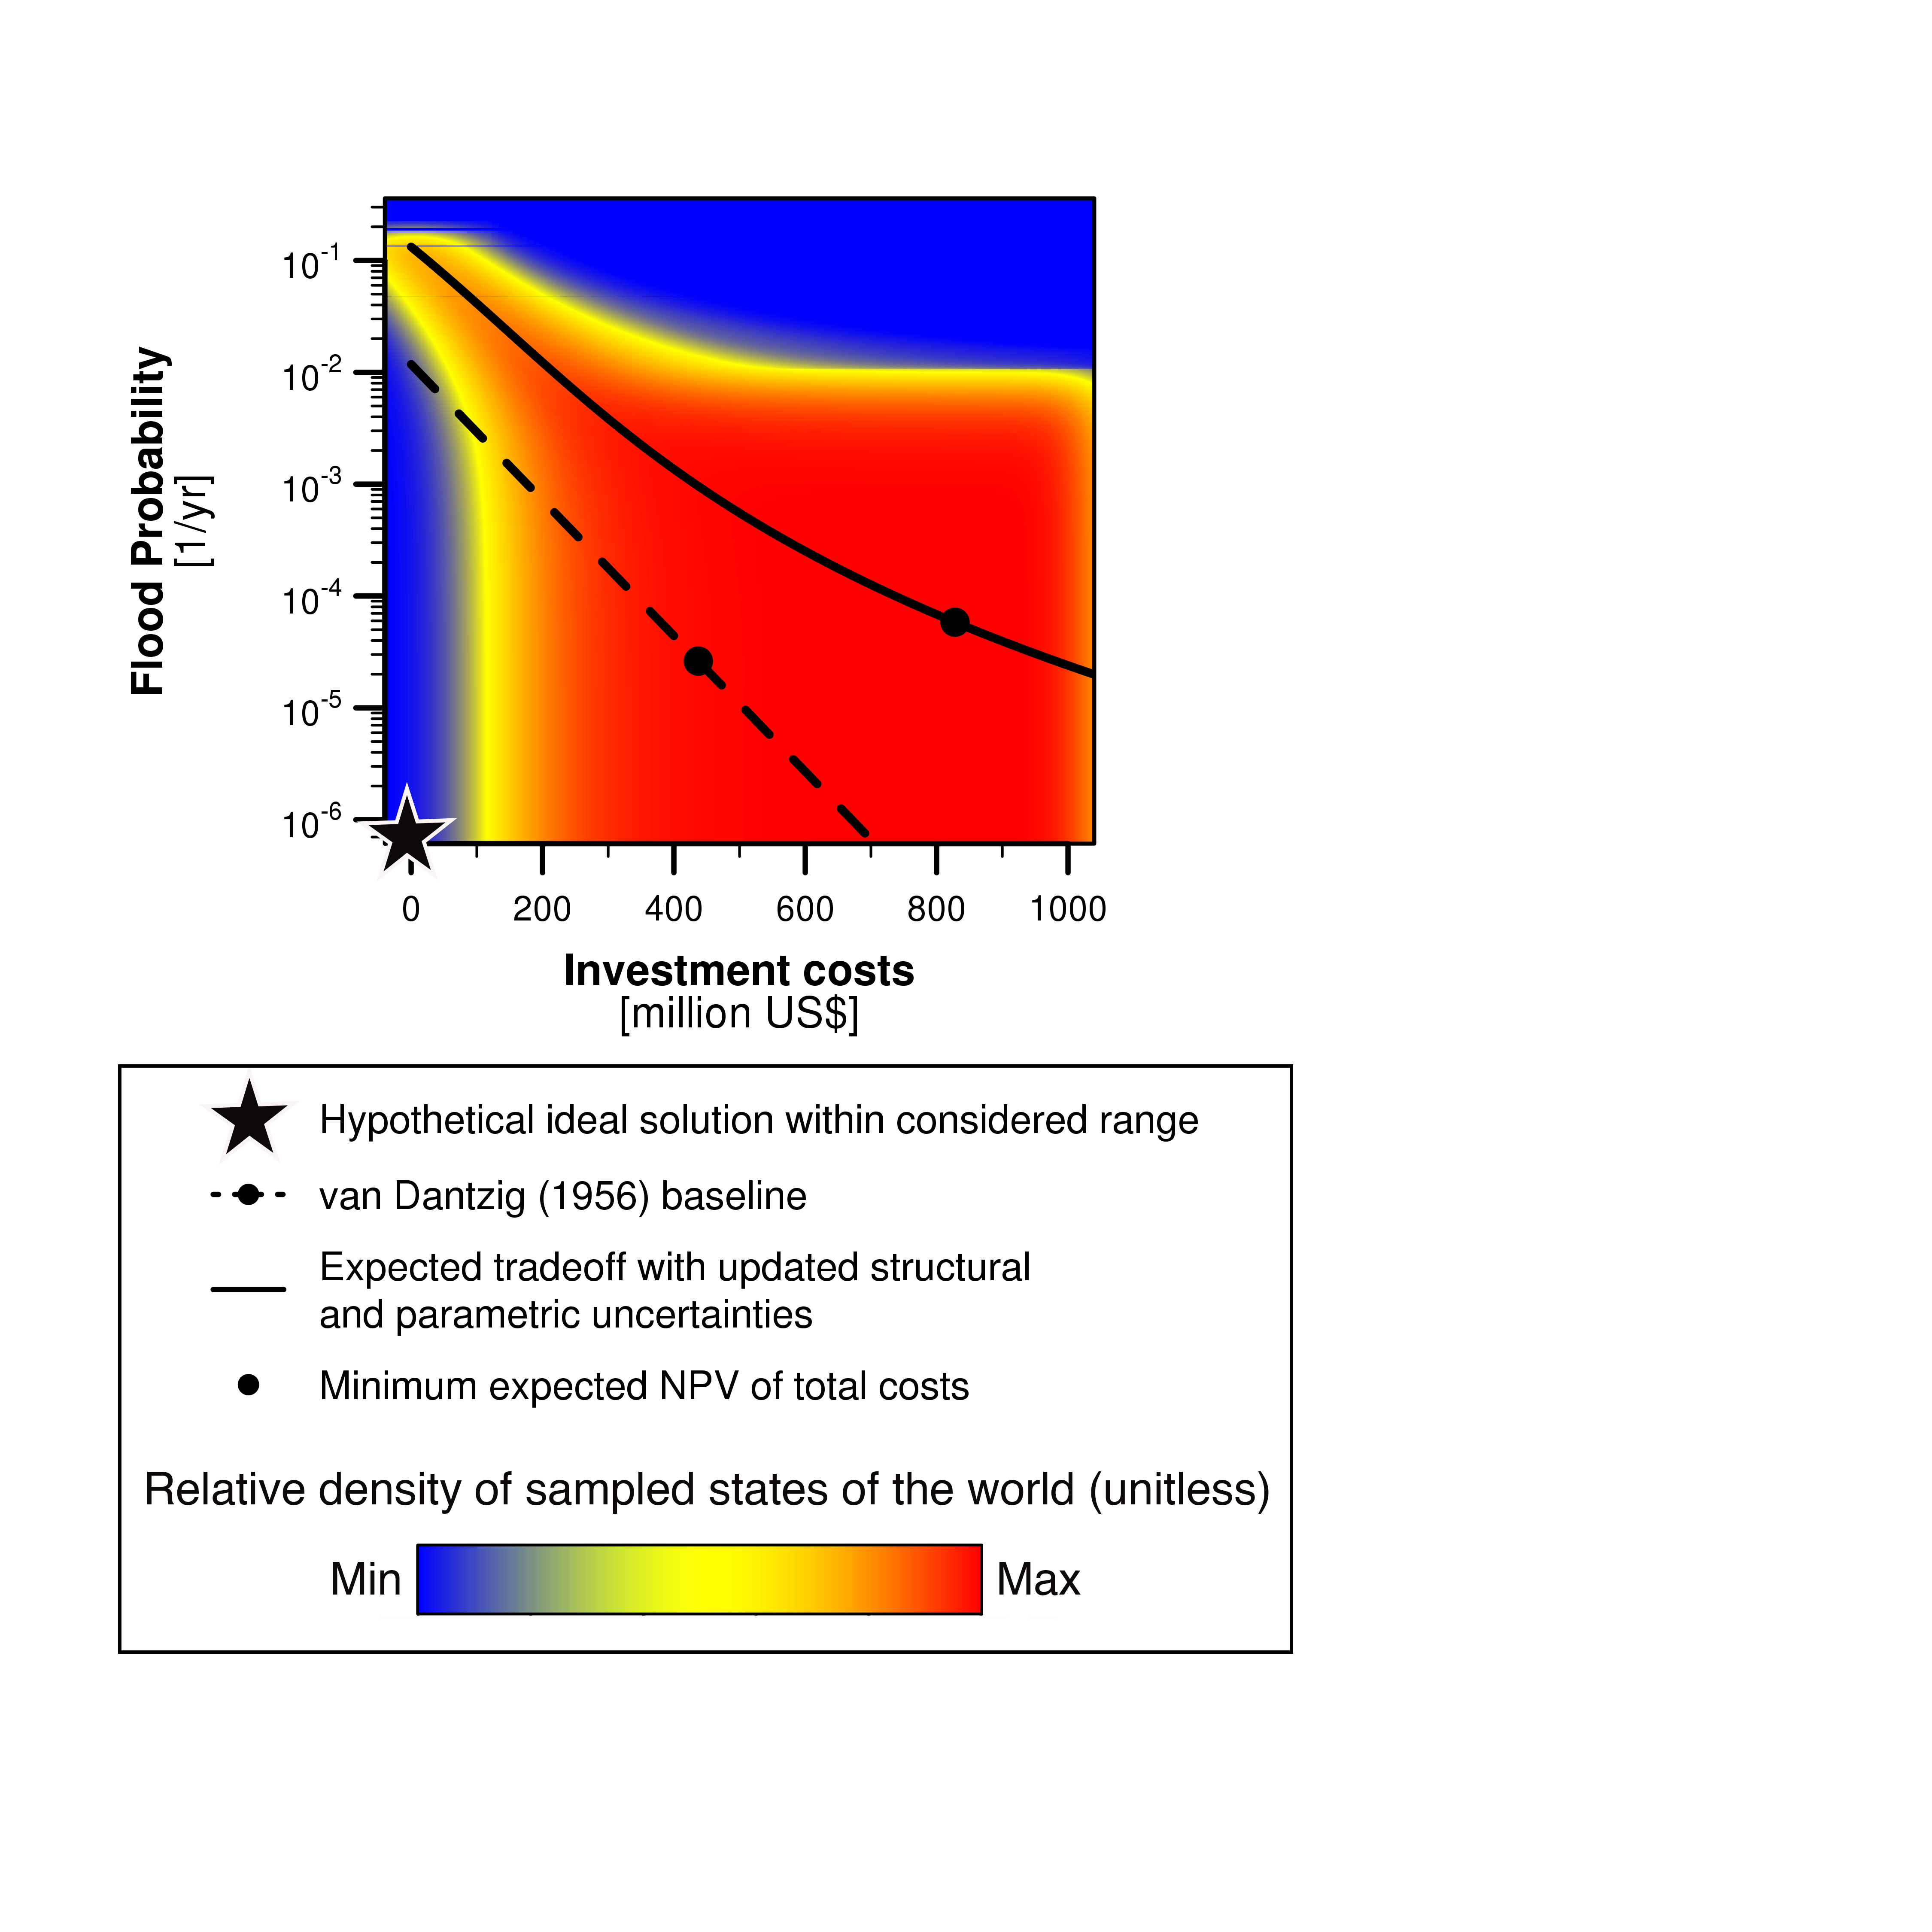

The R source for this figure:
###################################
# file: Uncertainty_tradeoffs.costs_flood.R
###################################
# Author and copyright: Perry Oddo
# Pennsylvania State University
# [email redacted]
###################################
# Produces manually adjusted pairwise scattter plots 
# for van Dantzig (1956) Objectives
# Includes uncertainty bounds, EUM and Ideal points
#################################### 

source("../../Scripts/mycolors.R")

library(fields)
library(KernSmooth)
library(RColorBrewer)
library(MASS)
library(sfsmisc)
set.seed(101)

# load in tradeoff data
load("../../SLR_GEV.RData")

#define palette color
mycols <- colorRampPalette(c("blue", "yellow", "red"), space = "rgb", bias = 2.2)

# Create data frames for baseline, uncertainty, and max/min
# Convert from 1953 guilders to 1953 US dollars (multiply by 0.263)
  # http://fxtop.com/en/currency-converter-past.php?A=1&C1=NLG&C2=USD&DD=&MM=&YYYY=1953&B=1&P=&I=1&btnOK=Go%21
# Adjust for inflation from 1953-2016 using average annual consumer price index (CPI)
  # 2016 cost = 1953 cost * (CPI_2016 / CPI_1953)
  # 8.92 = 1 guilder * (238.132 / 26.7)
    # http://www.usinflationcalculator.com
    # http://www.usinflationcalculator.com/inflation/consumer-price-index-and-annual-percent-changes-from-1913-to-2008/
df <- data.frame(EV_p_exceed_transient.v, costs.v*0.263*8.92/1e+06)
df.base <- data.frame(EV_p_exceed_transient.base, costs.base*0.263*8.92/1e+06)

# Axis limits to zoom in on distribution
df.lims <- data.frame(max(EV_p_exceed_transient.v), 1000)

# Create data frame for expected (mean) tradeoffs
EV_p_exceed_transient.mean <- apply(EV_p_exceed_transient, 1, mean)
costs.mean <- apply(costs, 1, mean)
df.mean <- data.frame(EV_p_exceed_transient.mean, costs.mean*0.263*8.92/1e+06)

# Set parameter names / units
param.names=c("Flood Probability",
              "Investment costs")

param.units=c("[1/yr]",
              "[million US$]")


# Plot
png("tradeoff.cost_flood.png", width = 7.5, height = 7.5, units = 'in', res = 600)
par( oma=c(8,8,5,2),mfcol=c(2,2),mar=c(1,1,0,0))
d=ncol(df)

      panel=data.frame(cbind(df[,2],df[,1]))
      y.lim = df.lims[,1]
      x.lim = df.lims[,2]
      
      plot(panel$X1, panel$X2, type = 'n', axes = FALSE, log = 'y',
           xlim = c(min(panel$X1), x.lim),
           ylim = c(min(panel$X2), y.lim))
      #rect(xleft = -1000, ybottom = 1e-06, xright = max(panel$X1)*1.25, ytop = max(panel$X2)*1.25,
       #    col = "blue", border = "blue")
      smoothScatter(panel$X1, panel$X2, nbin = 1000, axes = FALSE, xlab = NA, ylab = NA, 
                    xlim = c(min(panel$X1), x.lim),
                    ylim = c(min(panel$X2), y.lim),
                    nrpoints = 0, colramp = mycols, add = T, transformation = function(x) x^0.2)
      box(lwd = 1.5)
      symbols(0, 0, stars = matrix(c(rep(c(1,0.25),5)), ncol = 10), bg = "black", inches = 0.05, add = TRUE)
      lines(df.base[,2], df.base[,1], col = "black", lwd = 3.2, lty = 2)
      lines(df.mean[,2], df.mean[,1], col = "black", lwd = 3.2, lty = 1)

      points(df.base[,2][min_ind], df.base[,1][min_ind], pch = 20, col = "black", cex = 2.5)
      points(df.mean[,2][min_ind_mean], df.mean[,1][min_ind_mean], pch = 20, col = "black", cex = 2.5)
      eaxis(side = 1, tck = -.045, labels = TRUE, lwd = 2)
      eaxis(side = 2, tck = -.045, labels = NULL, lwd = 2)
      #eaxis(2, at = axt, labels = pretty10exp(1^axt, drop.1=TRUE, sub10 = c(-6,-1)))
      #axis(2, lwd = 1.5, at=10^(seq(-6, -1, by = 1)), label=parse(text=paste("10^", seq(-6,-1, by = 1), sep="")), las = 1)

      mtext( line=5, side=2,param.names[1], font = 2 )
      mtext( line=4, side=2,param.units[1] )
    
      mtext( line=2.5, side=1,param.names[2], font = 2 )
      mtext( line=3.5, side=1,param.units[2] ) 

      # Add colorbar
      plot.new()
      image.plot(zlim=c(0,1),legend.only=TRUE, labels = FALSE, horizontal=TRUE, axex=TRUE, legend.mar = 5,legend.width=3, 
                 col = (designer.colors(500, c("blue", "yellow", "red"))), smallplot = c(0, .75, 0.05, 0.15),
                 legend("bottomright", 
                        c("van Dantzig (1956) baseline", "Minimum expected NPV of total costs", 
                          "Expected tradeoff with updated structural \nand parametric uncertainties",
                          "Hypothetical ideal solution within considered range", "Relative density of states of the world (unitless)", "", "", "", ""),
                        lty = c(3, NA, 1, NA, NA, NA, NA, NA, NA),
                        pch = c(20, 20, NA, 8, NA, NA, NA, NA, NA),
                        lwd = c(2, NA, 2, 1.5, NA, NA, NA, NA, NA),
                        col = c("black", "black", "black", "black", NA, NA, NA, NA, NA),
                        pt.bg = c(NA, NA, NA, NA, NA, NA, NA, NA, NA),
                        pt.cex = c(1.5, 1.5, NA, 2.2, NA, NA, NA, NA, NA),
                        cex = 1.1, box.lwd = 1.5,
                        inset = c(0.05, -0.3),
                        xpd = NA, bty='n')) 

dev.off()
            
# Add ideal point and change legend spacing in Photoshop
            
            